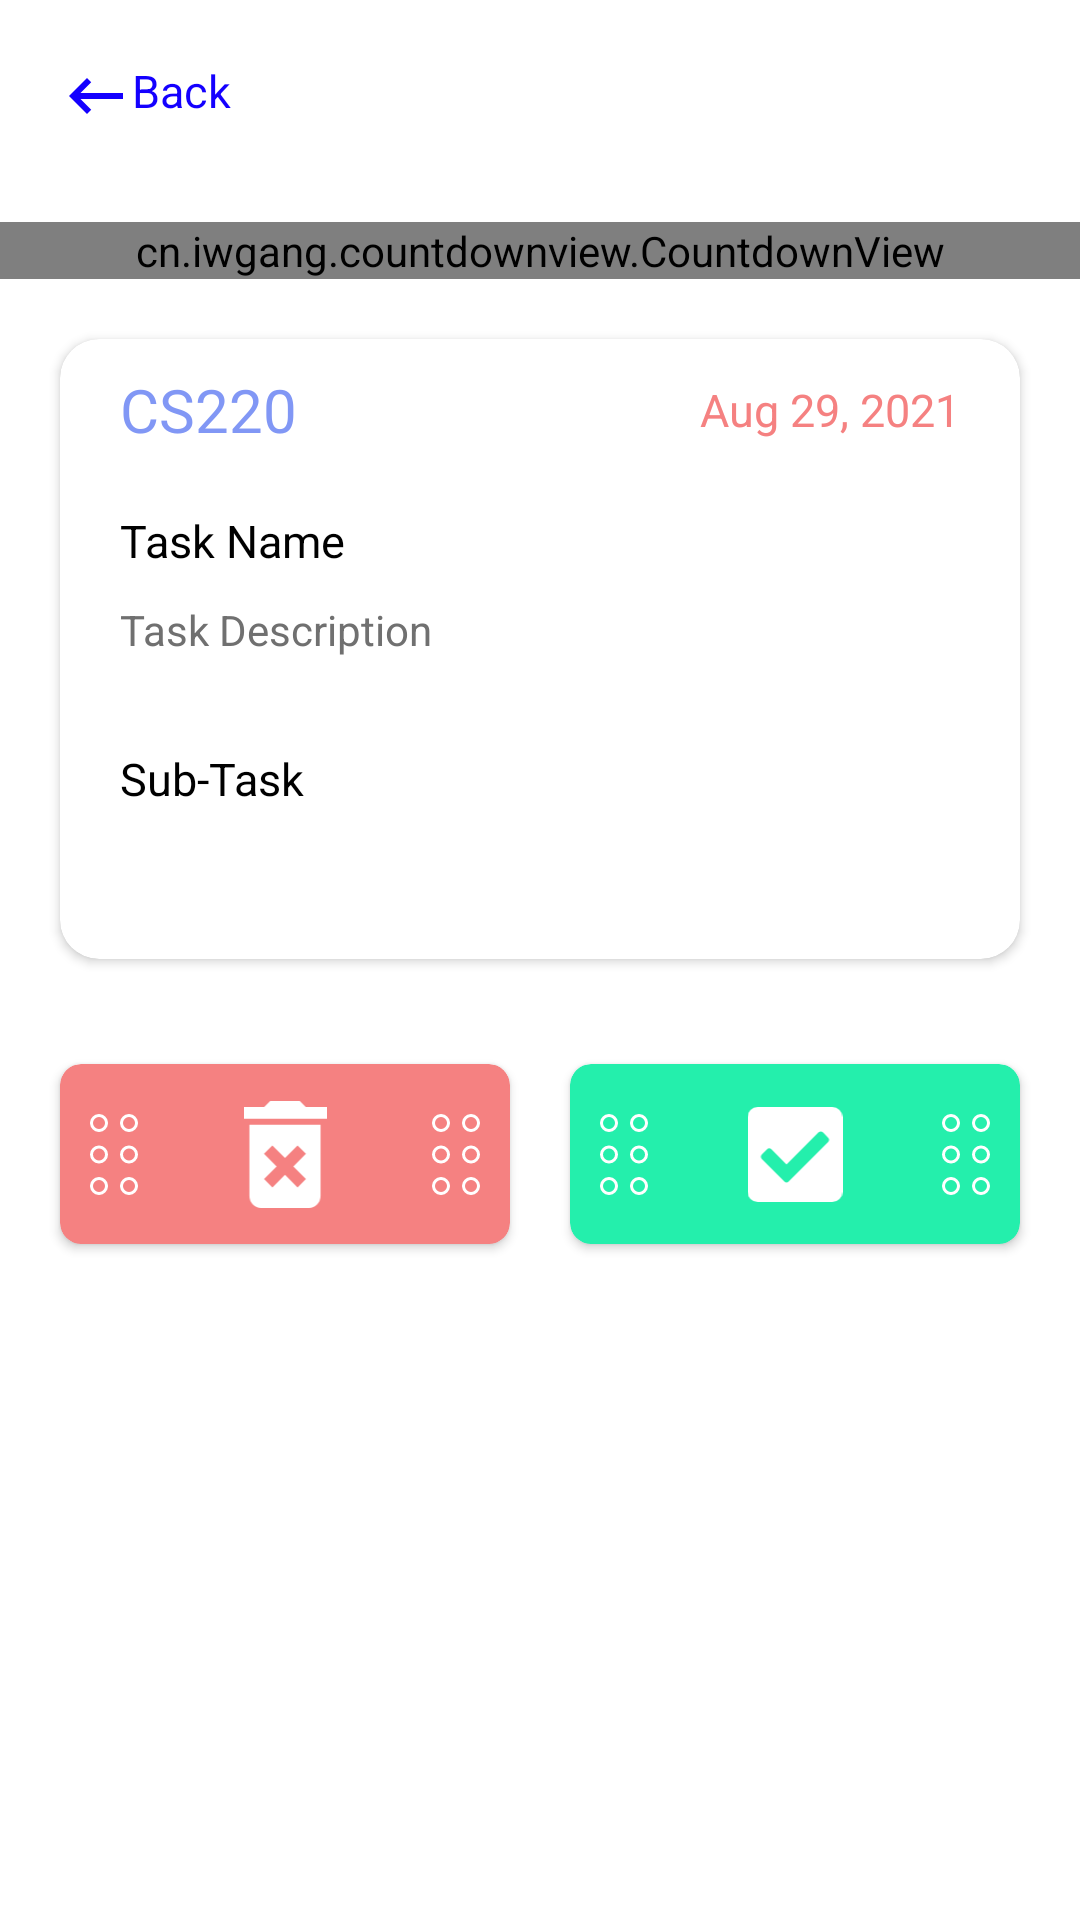

Produce the Android XML layout that renders to this screen, including the resource entries it uses.
<!-- AndroidManifest.xml: application theme Theme.APluse -->
<!-- res/layout/fragment_task_view.xml -->
<?xml version="1.0" encoding="utf-8"?>
<androidx.constraintlayout.widget.ConstraintLayout xmlns:android="http://schemas.android.com/apk/res/android"
    xmlns:tools="http://schemas.android.com/tools"
    android:layout_width="match_parent"
    android:layout_height="match_parent"
    xmlns:app="http://schemas.android.com/apk/res-auto"
    tools:context=".fragments.TaskViewFragment">

    <LinearLayout
        android:id="@+id/btnBackTaskView"
        android:layout_width="wrap_content"
        android:layout_height="wrap_content"
        android:orientation="horizontal"
        android:layout_marginTop="20dp"
        android:layout_marginStart="20dp"
        android:layout_gravity="center"
        app:layout_constraintStart_toStartOf="parent"
        app:layout_constraintTop_toTopOf="parent">

        <TextView
            android:layout_width="wrap_content"
            android:layout_height="wrap_content"
            android:background="@drawable/ic_baseline_keyboard_backspace_24"
            android:layout_gravity="center"/>

        <TextView
            android:layout_width="wrap_content"
            android:layout_height="wrap_content"
            android:text="Back"
            android:textColor="@color/primary"
            android:textSize="15sp"
            android:textStyle="normal" />
    </LinearLayout>

    <cn.iwgang.countdownview.CountdownView
        android:id="@+id/countdownView"
        android:layout_width="match_parent"
        android:layout_height="wrap_content"
        app:isHideTimeBackground="false"
        app:isShowDay="true"
        app:isShowHour="true"
        app:isShowMillisecond="true"
        app:isShowMinute="true"
        app:isShowSecond="true"
        app:isTimeTextBold="true"
        app:layout_constraintEnd_toEndOf="parent"
        app:layout_constraintHorizontal_bias="0.495"
        app:layout_constraintStart_toStartOf="parent"
        app:layout_constraintTop_toBottomOf="@+id/btnBackTaskView"
        app:suffixDay="d"
        app:suffixGravity="bottom"
        app:suffixHour="h"
        app:suffixMillisecond="ms"
        app:suffixMinute="m"
        app:suffixSecond="s"
        app:suffixTextColor="@color/primary"
        app:suffixTextSize="12sp"
        app:timeBgColor="@color/transparent"
        app:timeTextColor="@color/primary"
        app:timeTextSize="32sp"
        android:layout_marginTop="30dp"/>

    <androidx.cardview.widget.CardView
        android:id="@+id/cardView"
        android:layout_width="match_parent"
        android:layout_height="wrap_content"
        android:layout_marginStart="20dp"
        android:layout_marginTop="20dp"
        android:layout_marginEnd="20dp"
        android:backgroundTint="@color/white"
        app:cardCornerRadius="13dp"
        app:layout_constraintEnd_toEndOf="parent"
        app:layout_constraintStart_toStartOf="parent"
        app:layout_constraintTop_toBottomOf="@+id/countdownView">

        <LinearLayout
            android:layout_width="match_parent"
            android:layout_height="match_parent"
            android:orientation="vertical">

            <androidx.constraintlayout.widget.ConstraintLayout
                android:layout_width="match_parent"
                android:layout_height="wrap_content">

                <TextView
                    android:id="@+id/tvCNameTaskView"
                    android:layout_width="100dp"
                    android:layout_height="wrap_content"
                    android:layout_marginStart="20dp"
                    android:layout_marginTop="10dp"
                    android:text="CS220"
                    android:textColor="@color/lightBlue"
                    android:textSize="20dp"
                    app:layout_constraintBottom_toBottomOf="parent"
                    app:layout_constraintStart_toStartOf="parent"
                    app:layout_constraintTop_toTopOf="parent" />

                <TextView
                    android:id="@+id/tvDDayTaskView"
                    android:layout_width="wrap_content"
                    android:layout_height="wrap_content"
                    android:layout_marginTop="10dp"
                    android:layout_marginEnd="20dp"
                    android:text="@string/aug_29_2021"
                    android:textColor="@color/deleteColor"
                    android:textSize="15sp"
                    app:layout_constraintBottom_toBottomOf="parent"
                    app:layout_constraintEnd_toEndOf="parent"
                    app:layout_constraintTop_toTopOf="parent" />
            </androidx.constraintlayout.widget.ConstraintLayout>

            <TextView
                android:id="@+id/tvTNameTaskView"
                android:layout_width="match_parent"
                android:layout_height="wrap_content"
                android:layout_marginStart="20dp"
                android:layout_marginTop="20dp"
                android:layout_marginEnd="20dp"
                android:text="@string/task_name"
                android:textColor="@color/black"
                android:textSize="15sp" />

            <TextView
                android:id="@+id/tvTDescTaskView"
                android:layout_width="280dp"
                android:layout_height="wrap_content"
                android:layout_marginStart="20dp"
                android:layout_marginTop="10dp"
                android:layout_marginEnd="20dp"
                android:layout_marginBottom="10dp"
                android:text="@string/task_description"
                android:textColor="@color/gray" />


            <TextView
                android:layout_width="match_parent"
                android:layout_height="wrap_content"
                android:layout_marginStart="20dp"
                android:layout_marginTop="20dp"
                android:layout_marginEnd="20dp"
                android:text="@string/sub_task"
                android:textColor="@color/black"
                android:textSize="15sp" />


            <ListView
                android:id="@+id/lvSubTaskTaskView"
                android:layout_width="match_parent"
                android:layout_height="match_parent"
                android:layout_marginTop="20dp"
                android:layout_marginBottom="30dp"
                android:choiceMode="multipleChoice" />

        </LinearLayout>


    </androidx.cardview.widget.CardView>

    <androidx.constraintlayout.widget.ConstraintLayout
        android:layout_width="match_parent"
        android:layout_height="70dp"
        android:layout_marginTop="30dp"
        android:layout_marginStart="15dp"
        android:layout_marginEnd="15dp"
        android:layout_marginBottom="30dp"
        app:layout_constraintEnd_toEndOf="parent"
        app:layout_constraintStart_toStartOf="parent"
        app:layout_constraintTop_toBottomOf="@+id/cardView">

        <androidx.cardview.widget.CardView
            android:id="@+id/btnDeleteTaskView"
            android:layout_width="150dp"
            android:layout_height="60dp"
            app:cardCornerRadius="7dp"
            android:layout_marginStart="5dp"
            android:backgroundTint="@color/deleteColor"
            app:layout_constraintStart_toStartOf="parent"
            app:layout_constraintTop_toTopOf="parent"
            app:layout_constraintBottom_toBottomOf="parent"
            >
            <androidx.constraintlayout.widget.ConstraintLayout
                android:layout_width="match_parent"
                android:layout_height="match_parent"
                >
                <ImageView
                    android:id="@+id/circleDelViewStart"
                    android:layout_width="wrap_content"
                    android:layout_height="wrap_content"
                    android:src="@drawable/ic_circle_stack"
                    android:layout_marginStart="10dp"
                    app:layout_constraintStart_toStartOf="parent"
                    app:layout_constraintTop_toTopOf="parent"
                    app:layout_constraintBottom_toBottomOf="parent"
                    />

                <ImageView
                    android:layout_width="0dp"
                    android:layout_height="wrap_content"
                    android:src="@drawable/ic_delete_icon"
                    app:layout_constraintStart_toStartOf="@id/circleDelViewStart"
                    app:layout_constraintTop_toTopOf="parent"
                    app:layout_constraintBottom_toBottomOf="parent"
                    app:layout_constraintEnd_toEndOf="@id/circleDelViewEnd"

                    />

                <ImageView
                    android:id="@+id/circleDelViewEnd"
                    android:layout_width="wrap_content"
                    android:layout_height="wrap_content"
                    android:src="@drawable/ic_circle_stack"
                    android:layout_marginEnd="10dp"
                    app:layout_constraintEnd_toEndOf="parent"
                    app:layout_constraintTop_toTopOf="parent"
                    app:layout_constraintBottom_toBottomOf="parent"
                    />
            </androidx.constraintlayout.widget.ConstraintLayout>

        </androidx.cardview.widget.CardView>

        <androidx.cardview.widget.CardView
            android:id="@+id/btnDoneTaskView"
            android:layout_width="150dp"
            android:layout_height="60dp"
            app:cardCornerRadius="7dp"
            android:layout_marginEnd="5dp"
            android:backgroundTint="@color/doneColor"
            app:layout_constraintEnd_toEndOf="parent"
            app:layout_constraintTop_toTopOf="parent"
            app:layout_constraintBottom_toBottomOf="parent"
            >
            <androidx.constraintlayout.widget.ConstraintLayout
                android:layout_width="match_parent"
                android:layout_height="match_parent"
                >
                <ImageView
                    android:id="@+id/circleDonViewStart"
                    android:layout_width="wrap_content"
                    android:layout_height="wrap_content"
                    android:src="@drawable/ic_circle_stack"
                    android:layout_marginStart="10dp"
                    app:layout_constraintStart_toStartOf="parent"
                    app:layout_constraintTop_toTopOf="parent"
                    app:layout_constraintBottom_toBottomOf="parent"
                    />

                <ImageView
                    android:layout_width="0dp"
                    android:layout_height="wrap_content"
                    android:src="@drawable/ic_done_check_icon"
                    app:layout_constraintStart_toStartOf="@id/circleDonViewStart"
                    app:layout_constraintTop_toTopOf="parent"
                    app:layout_constraintBottom_toBottomOf="parent"
                    app:layout_constraintEnd_toEndOf="@id/circleDonViewEnd"

                    />

                <ImageView
                    android:id="@+id/circleDonViewEnd"
                    android:layout_width="wrap_content"
                    android:layout_height="wrap_content"
                    android:src="@drawable/ic_circle_stack"
                    android:layout_marginEnd="10dp"
                    app:layout_constraintEnd_toEndOf="parent"
                    app:layout_constraintTop_toTopOf="parent"
                    app:layout_constraintBottom_toBottomOf="parent"
                    />
            </androidx.constraintlayout.widget.ConstraintLayout>

        </androidx.cardview.widget.CardView>

    </androidx.constraintlayout.widget.ConstraintLayout>





</androidx.constraintlayout.widget.ConstraintLayout>
<!-- resources referenced by this layout -->
<resources>
  <color name="black">#FF000000</color>
  <color name="deleteColor">#F58181</color>
  <color name="doneColor">#24EFAC</color>
  <color name="gray">#707070</color>
  <color name="lightBlue">#8197F5</color>
  <color name="primary">#1400FF</color>
  <color name="transparent">#00000000</color>
  <color name="white">#FFFFFFFF</color>
  <!-- drawable ic_baseline_keyboard_backspace_24 (drawable) -->
  <vector android:height="24dp" android:tint="@color/primary"
      android:viewportHeight="24" android:viewportWidth="24"
      android:width="24dp" xmlns:android="http://schemas.android.com/apk/res/android">
      <path android:fillColor="@android:color/white" android:pathData="M21,11H6.83l3.58,-3.59L9,6l-6,6 6,6 1.41,-1.41L6.83,13H21z"/>
  </vector>
  <!-- drawable ic_delete_icon (drawable) -->
  <vector xmlns:android="http://schemas.android.com/apk/res/android"
      android:width="27.687dp"
      android:height="35.598dp"
      android:viewportWidth="27.687"
      android:viewportHeight="35.598">
    <path
        android:pathData="M1.978,31.643A3.967,3.967 0,0 0,5.933 35.6L21.754,35.6a3.967,3.967 0,0 0,3.955 -3.955L25.709,7.911L1.978,7.911ZM6.843,17.562 L9.632,14.773 13.844,18.966 18.037,14.773 20.826,17.562 16.633,21.755 20.826,25.948 18.037,28.737 13.844,24.544 9.651,28.737 6.862,25.948 11.055,21.755ZM20.765,1.978 L18.788,0L8.9,0L6.922,1.978L0,1.978v3.955L27.687,5.933L27.687,1.978Z"
        android:fillColor="#fff"/>
  </vector>
  <!-- drawable ic_done_check_icon (drawable) -->
  <vector xmlns:android="http://schemas.android.com/apk/res/android"
      android:width="31.5dp"
      android:height="31.5dp"
      android:viewportWidth="31.5"
      android:viewportHeight="31.5">
    <path
        android:pathData="M28.125,31.5L3.375,31.5A3.375,3.375 0,0 1,0 28.125L0,3.375A3.375,3.375 0,0 1,3.375 0h24.75A3.375,3.375 0,0 1,31.5 3.375v24.75A3.375,3.375 0,0 1,28.125 31.5ZM13.733,24.605 L26.671,11.668a1.125,1.125 0,0 0,0 -1.591L25.08,8.486a1.125,1.125 0,0 0,-1.591 0L12.938,19.037 8.011,14.111a1.125,1.125 0,0 0,-1.591 0L4.829,15.702a1.125,1.125 0,0 0,0 1.591l7.313,7.313a1.125,1.125 0,0 0,1.591 0Z"
        android:fillColor="#fff"/>
  </vector>
  <string name="aug_29_2021">Aug 29, 2021</string>
  <string name="sub_task">Sub-Task</string>
  <string name="task_description">Task Description</string>
  <string name="task_name">Task Name</string>
  <style name="Theme.APluse" parent="Theme.MaterialComponents.DayNight.NoActionBar">
          
          <item name="colorPrimary">@color/primary</item>
          <item name="colorPrimaryVariant">@color/primaryVariant</item>
          <item name="colorOnPrimary">@color/white</item>
          
          <item name="colorSecondary">@color/primary</item>
          <item name="colorSecondaryVariant">@color/primaryVariant</item>
          <item name="colorOnSecondary">@color/white</item>
          
          <item name="android:statusBarColor" tools:targetApi="l">?attr/colorPrimaryVariant</item>
          
      </style>
  <color name="primaryVariant">#5749ff</color>
</resources>
